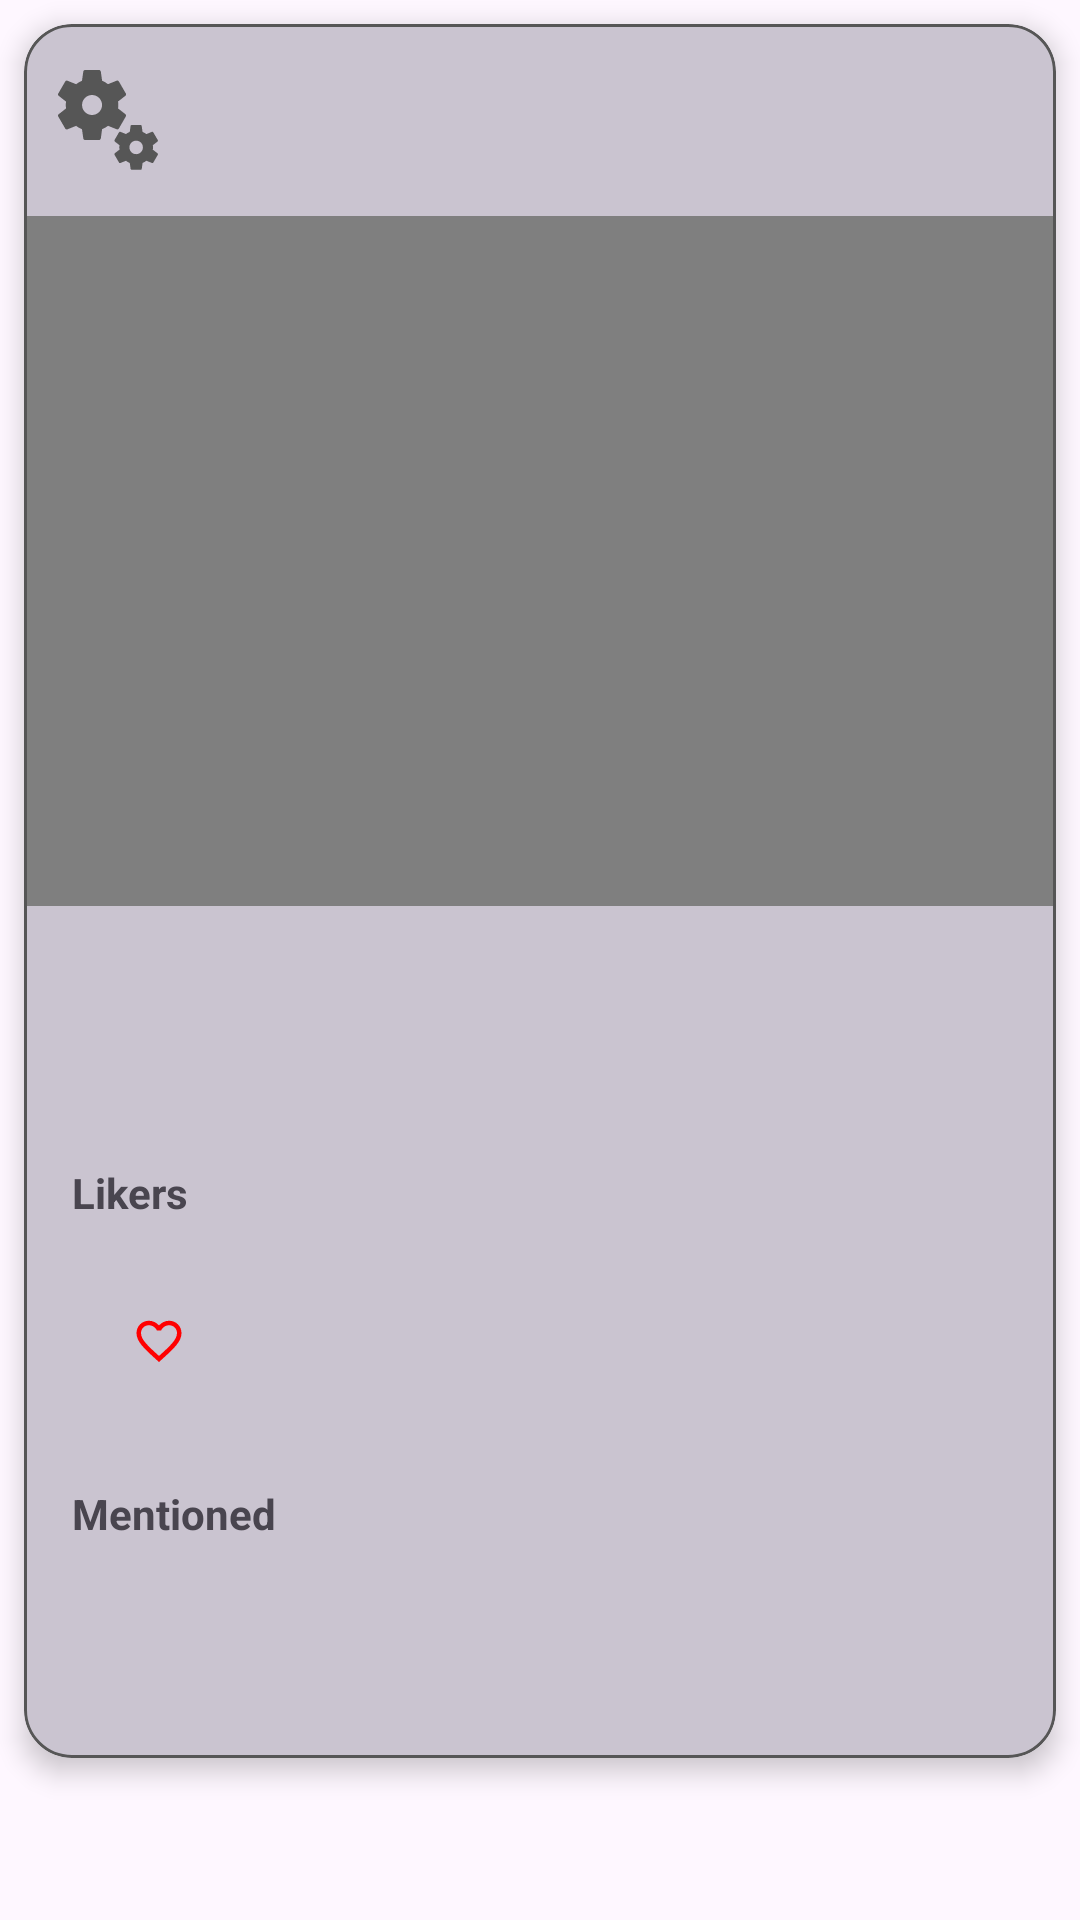

Here is an Android app screen rendered from its layout file. Give the layout XML and the strings, colors and styles it references.
<!-- AndroidManifest.xml: application theme Theme.NeWork -->
<!-- res/layout/fragment_single_post.xml -->
<?xml version="1.0" encoding="utf-8"?>
<androidx.constraintlayout.widget.ConstraintLayout xmlns:android="http://schemas.android.com/apk/res/android"
    xmlns:app="http://schemas.android.com/apk/res-auto"
    xmlns:tools="http://schemas.android.com/tools"
    android:layout_width="match_parent"
    android:layout_height="match_parent"
    tools:context=".fragment.SinglePostFragment">

    <ScrollView
        android:layout_width="match_parent"
        android:layout_height="match_parent">

        <com.google.android.material.card.MaterialCardView
            android:layout_width="match_parent"
            android:layout_height="wrap_content"
            android:layout_margin="8dp"
            app:cardBackgroundColor="#CAC4D0"
            app:cardCornerRadius="16dp"
            app:cardElevation="5dp"
            app:strokeColor="@color/gray"
            app:strokeWidth="1dp">

            <LinearLayout
                android:layout_width="match_parent"
                android:layout_height="wrap_content"
                android:orientation="vertical">


                <androidx.constraintlayout.widget.ConstraintLayout
                    android:layout_width="match_parent"
                    android:layout_height="wrap_content"
                    android:padding="8dp">


                    <ImageView
                        android:id="@+id/card_avatar"
                        android:layout_width="@dimen/posts_avatar_size"
                        android:layout_height="@dimen/posts_avatar_size"
                        android:contentDescription="@string/author_avatar"
                        android:src="@drawable/ic_loading_100dp"
                        app:layout_constraintBottom_toBottomOf="parent"
                        app:layout_constraintStart_toStartOf="parent"
                        app:layout_constraintTop_toTopOf="parent"
                        tools:src="@tools:sample/avatars[4]" />

                    <TextView
                        android:id="@+id/card_author"
                        android:layout_width="0dp"
                        android:layout_height="wrap_content"
                        android:layout_marginStart="@dimen/common_spacing"
                        android:layout_marginEnd="@dimen/common_spacing"
                        android:ellipsize="end"
                        android:maxLines="1"
                        android:textSize="16sp"
                        android:textStyle="bold"
                        app:layout_constraintEnd_toStartOf="@id/card_menu"
                        app:layout_constraintStart_toEndOf="@id/card_avatar"
                        app:layout_constraintTop_toTopOf="@id/card_menu"
                        tools:text="Автор                проверка" />

                    <TextView
                        android:id="@+id/card_published"
                        android:layout_width="0dp"
                        android:layout_height="wrap_content"
                        android:layout_marginStart="@dimen/common_spacing"
                        android:layout_marginEnd="@dimen/common_spacing"
                        app:layout_constraintBottom_toBottomOf="@id/card_avatar"
                        app:layout_constraintEnd_toStartOf="@id/card_menu"
                        app:layout_constraintStart_toEndOf="@id/card_avatar"
                        tools:text="Дата и время" />

                    <com.google.android.material.button.MaterialButton
                        android:id="@+id/card_menu"
                        style="?attr/materialIconButtonStyle"
                        android:layout_width="@dimen/button_area"
                        android:layout_height="@dimen/button_area"
                        android:background="@android:color/transparent"
                        android:contentDescription="@string/post_menu"
                        android:paddingBottom="@dimen/common_spacing"
                        app:icon="@drawable/ic_more_vert_24"
                        app:iconTint="?attr/colorControlNormal"
                        app:layout_constraintEnd_toEndOf="parent"
                        app:layout_constraintTop_toTopOf="parent" />

                </androidx.constraintlayout.widget.ConstraintLayout>

                <FrameLayout
                    android:id="@+id/card_attachment"
                    android:layout_width="match_parent"
                    android:layout_height="wrap_content"
                    android:layout_gravity="center">


                    <ImageView
                        android:id="@+id/card_attachment_image"
                        android:layout_width="match_parent"
                        android:layout_height="wrap_content"
                        android:adjustViewBounds="true"
                        android:contentDescription="@string/attachment_card"
                        android:scaleType="fitCenter"
                        tools:src="@drawable/video_not_found" />

                    <VideoView
                        android:id="@+id/card_attachment_video"
                        android:layout_width="match_parent"
                        android:layout_height="230dp"
                        android:layout_gravity="center"
                        android:contentDescription="@string/attachment_card" />

                </FrameLayout>

                <TextView
                    android:id="@+id/card_content"
                    android:layout_width="match_parent"
                    android:layout_height="wrap_content"
                    android:layout_margin="@dimen/common_spacing"
                    android:autoLink="web"
                    tools:text="Текст контента" />

                <TextView
                    android:id="@+id/card_link"
                    android:layout_width="match_parent"
                    android:layout_height="wrap_content"
                    android:layout_marginStart="@dimen/common_spacing"
                    android:layout_marginEnd="@dimen/common_spacing"
                    android:autoLink="web"
                    tools:text="www.youtube.com" />

                <TextView
                    android:id="@+id/card_likes"
                    android:layout_width="match_parent"
                    android:layout_height="wrap_content"
                    android:layout_marginStart="@dimen/common_spacing"
                    android:layout_marginTop="@dimen/common_spacing"
                    android:layout_marginEnd="@dimen/common_spacing"
                    android:text="@string/likers"
                    android:textStyle="bold" />

                <LinearLayout
                    android:id="@+id/likers_preview"
                    android:layout_width="match_parent"
                    android:layout_height="wrap_content"
                    android:layout_marginTop="8dp"
                    android:gravity="start|center_vertical"
                    android:orientation="horizontal"
                    android:padding="8dp">

                    <com.google.android.material.button.MaterialButton
                        android:id="@+id/card_like_button"
                        style="@style/Style.CountButton"
                        app:iconTint="@color/red"
                        android:layout_marginStart="@dimen/common_spacing"
                        android:contentDescription="@string/like_button"
                        android:textSize="12sp"
                        app:icon="@drawable/ic_like_24"
                        app:layout_constraintStart_toStartOf="parent"
                        app:layout_constraintTop_toTopOf="parent"
                        tools:text="1111" />

                    <LinearLayout
                        android:id="@+id/likers_preview_container"
                        android:layout_width="match_parent"
                        android:layout_height="match_parent"
                        android:clipChildren="false"
                        android:clipToPadding="false"
                        android:orientation="horizontal"/>


                </LinearLayout>

                <TextView
                    android:id="@+id/card_mentioned"
                    android:layout_width="match_parent"
                    android:layout_height="wrap_content"
                    android:layout_marginStart="@dimen/common_spacing"
                    android:layout_marginTop="@dimen/common_spacing"
                    android:layout_marginEnd="@dimen/common_spacing"
                    android:text="@string/mentioned"
                    android:textStyle="bold" />

                <LinearLayout
                    android:id="@+id/mentions_preview"
                    android:layout_width="match_parent"
                    android:layout_height="wrap_content"
                    android:layout_marginTop="8dp"
                    android:gravity="start|center_vertical"
                    android:orientation="horizontal"
                    android:padding="8dp">

                    <com.google.android.material.button.MaterialButton
                        android:id="@+id/card_mentions_button"
                        style="@style/Style.CountButton"
                        android:layout_marginStart="@dimen/common_spacing"
                        android:contentDescription="@string/mentioned"
                        android:textSize="12sp"
                        app:icon="@drawable/ic_people_24"
                        app:layout_constraintStart_toStartOf="parent"
                        app:layout_constraintTop_toTopOf="parent"
                        tools:text="1111" />

                    <LinearLayout
                        android:id="@+id/mentions_preview_container"
                        android:layout_width="match_parent"
                        android:layout_height="match_parent"
                        android:clipChildren="false"
                        android:clipToPadding="false"
                        android:orientation="horizontal"/>


                </LinearLayout>

                <com.yandex.mapkit.mapview.MapView
                    android:id="@+id/map"
                    android:layout_width="match_parent"
                    android:layout_height="300dp"
                    android:visibility="gone" />


            </LinearLayout>


        </com.google.android.material.card.MaterialCardView>


    </ScrollView>

</androidx.constraintlayout.widget.ConstraintLayout>
<!-- resources referenced by this layout -->
<resources>
  <color name="gray">#565656</color>
  <color name="red">#FF0000</color>
  <dimen name="button_area">48dp</dimen>
  <dimen name="common_spacing">16dp</dimen>
  <dimen name="posts_avatar_size">40dp</dimen>
  <!-- drawable ic_like_24 (drawable) -->
  <vector xmlns:android="http://schemas.android.com/apk/res/android"
      android:width="24dp"
      android:height="24dp"
      android:tint="@color/red"
      android:viewportWidth="24"
      android:viewportHeight="24">
  
      <path
          android:fillColor="@android:color/white"
          android:pathData="M16.5,3c-1.74,0 -3.41,0.81 -4.5,2.09C10.91,3.81 9.24,3 7.5,3 4.42,3 2,5.42 2,8.5c0,3.78 3.4,6.86 8.55,11.54L12,21.35l1.45,-1.32C18.6,15.36 22,12.28 22,8.5 22,5.42 19.58,3 16.5,3zM12.1,18.55l-0.1,0.1 -0.1,-0.1C7.14,14.24 4,11.39 4,8.5 4,6.5 5.5,5 7.5,5c1.54,0 3.04,0.99 3.57,2.36h1.87C13.46,5.99 14.96,5 16.5,5c2,0 3.5,1.5 3.5,3.5 0,2.89 -3.14,5.74 -7.9,10.05z" />
  
  </vector>
  <!-- drawable ic_loading_100dp: vector/xml drawable (drawable, 2150 chars, omitted) -->
  <string name="attachment_card">Attachment card</string>
  <string name="author_avatar">Author avatar</string>
  <string name="like_button">Like button</string>
  <string name="likers">Likers</string>
  <string name="mentioned">Mentioned</string>
  <string name="post_menu">Post menu</string>
  <style name="Style.CountButton" parent="Widget.Material3.Button.TextButton.Icon">
  
          <item name="android:textColor">?attr/colorControlNormal</item>
          <item name="android:layout_width">@dimen/long_button_area</item>
          <item name="android:layout_height">@dimen/button_area</item>
          <item name="android:background">@android:color/transparent</item>
      </style>
  <style name="Theme.NeWork" parent="Base.Theme.NeWork" />
  <dimen name="long_button_area">85dp</dimen>
  <style name="Base.Theme.NeWork" parent="Theme.Material3.DayNight">
          <item name="colorPrimary">#1E90FF</item>  
          <item name="colorOnPrimary">#FFFFFF</item>  
          <item name="colorPrimaryContainer">#00FA9A</item>  
          <item name="colorOnPrimaryContainer">#000000</item>  
  
  
  
          
          
      </style>
</resources>
